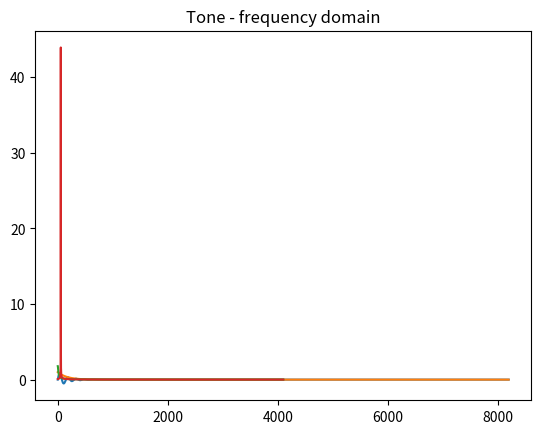
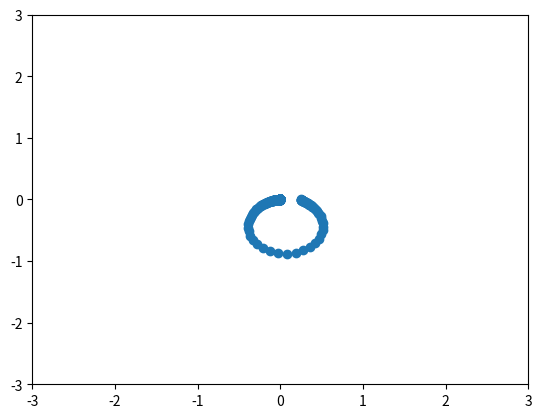

Write the Python code that produced these figures, in order.
from matplotlib import pyplot as plt
import numpy as np


if __name__ == '__main__':
    n_samples = 2 ** 13
    samplerate = 22050
    nyquist = samplerate // 2
    freq = 0.01 * nyquist
    t = np.linspace(0, np.pi, n_samples)
    decay = np.linspace(1, 0, n_samples) ** 50
    signal = np.sin(t * freq)

    tone = signal
    decaying_tone = signal * decay

    decay_spec = np.fft.rfft(decay, norm='ortho')
    tone_spec = np.fft.rfft(tone, norm='ortho')
    decaying_tone_spec = np.fft.rfft(decaying_tone, norm='ortho')

    plt.plot(decaying_tone)
    plt.title('Decaying Tone - time domain')
    plt.show()

    plt.plot(decay)
    plt.title('Envelope - time domain')
    plt.show()

    plt.plot(np.abs(decay_spec))
    plt.title('Envelope - frequency domain')
    plt.show()

    plt.plot(np.abs(tone_spec))
    plt.title('Tone - frequency domain')
    plt.show()

    fig, ax = plt.subplots()
    ax.scatter(decaying_tone_spec.real, decaying_tone_spec.imag)
    ax.set_xlim(-3, 3)  # x-axis from 0 to 10
    ax.set_ylim(-3, 3)  # y-axis from 0 to 10
    plt.show()

    # plt.plot(np.abs(decaying_tone_spec))
    # plt.title('Decaying Tone - frequency domain mag')
    # plt.show()
    #
    # plt.plot(np.unwrap(np.angle(decaying_tone_spec)))
    # plt.title('Decaying Tone - frequency domain phase')
    # plt.show()

    # dfd = decay_spec * tone_spec
    # dfd[:16] = 0
    # plt.plot(np.abs(dfd))
    # plt.title('Decaying Tone - synthetic frequency domain')
    # plt.show()
    #
    # dfd = np.fft.irfft(dfd, norm='ortho')
    # plt.plot(dfd)
    # plt.title('Decaying Tone - synthetic time domain')
    # plt.show()